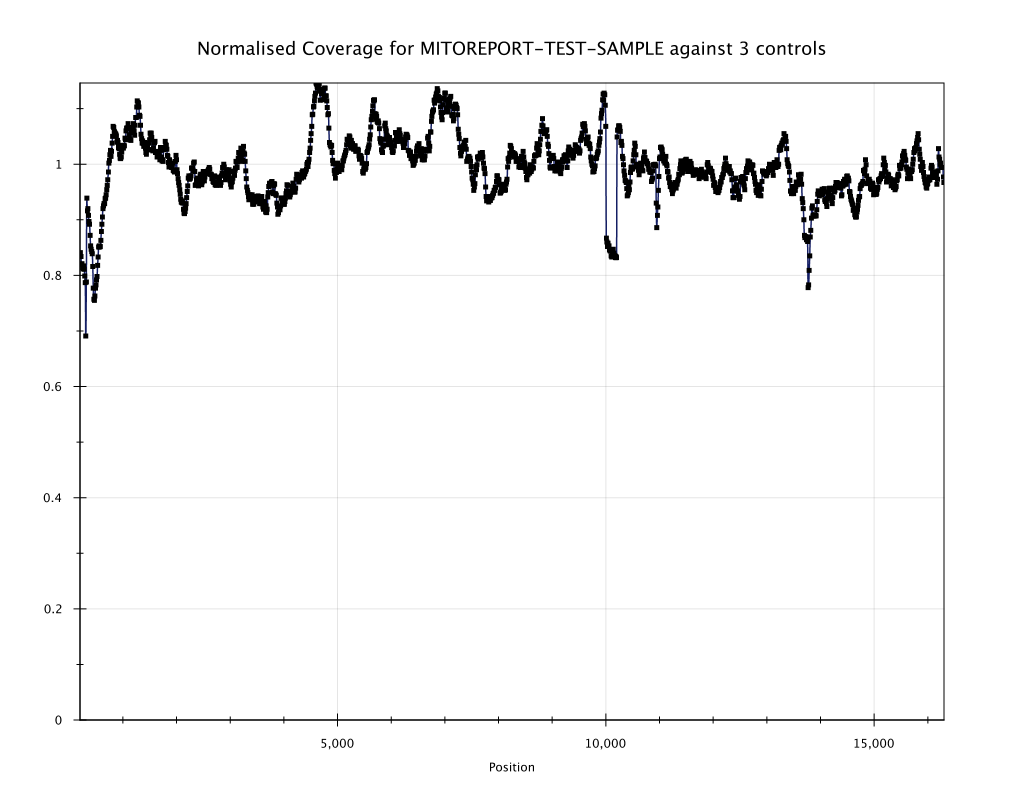

The file beside this chart, header and first rows:
chr	pos	MITOREPORT-TEST-SAMPLE	180716_K00164_0158_ML182322_GM12877_MAN-…	180716_K00164_0158_ML182323_GM12878_MAN-…	180716_K00164_0158_ML182324_GM12879_MAN-…
chrM	209	0.841	1.105	1.037	0.982
chrM	219	0.834	1.102	1.037	0.989
chrM	229	0.82	1.101	1.041	1.001
chrM	239	0.821	1.095	1.034	1.014
chrM	249	0.814	1.077	1.045	1.027
chrM	259	0.812	1.066	1.045	1.038
chrM	269	0.817	1.053	1.048	1.041
chrM	279	0.811	1.063	1.062	1.022
chrM	289	0.799	1.094	1.04	1.025
chrM	299	0.787	1.101	1.041	1.028
chrM	309	0.691	1.123	1.046	1.093
chrM	319	0.788	1.067	0.994	1.089
chrM	329	0.939	0.985	0.945	1.061
chrM	339	0.916	1.022	0.926	1.076
chrM	349	0.92	1.007	0.945	1.066
chrM	359	0.908	1.002	0.962	1.069
chrM	369	0.897	1.014	0.963	1.07
chrM	379	0.892	1.005	0.982	1.071
chrM	389	0.872	1.009	0.979	1.091
chrM	399	0.853	1.042	0.975	1.084
chrM	409	0.847	1.045	0.985	1.078
chrM	419	0.843	1.042	1.004	1.066
chrM	429	0.839	1.039	1.006	1.073
chrM	439	0.816	1.033	1.039	1.069
chrM	449	0.777	1.049	1.054	1.078
chrM	459	0.757	1.057	1.059	1.085
chrM	469	0.755	1.061	1.068	1.075
chrM	479	0.763	1.054	1.097	1.045
chrM	489	0.777	1.034	1.13	1.016
chrM	499	0.783	1.05	1.105	1.02
chrM	509	0.792	1.061	1.097	1.008
chrM	519	0.798	1.076	1.076	1.009
chrM	529	0.818	1.08	1.068	0.993
chrM	539	0.833	1.083	1.083	0.959
chrM	549	0.851	1.069	1.07	0.967
chrM	559	0.853	1.074	1.064	0.967
chrM	569	0.851	1.071	1.054	0.984
chrM	579	0.852	1.059	1.061	0.988
chrM	589	0.863	1.072	1.04	0.986
chrM	599	0.879	1.069	1.006	1.007
chrM	609	0.892	1.062	1.002	1.005
chrM	619	0.905	1.057	1.005	0.994
chrM	629	0.92	1.049	0.993	0.998
chrM	639	0.925	1.045	0.965	1.026
chrM	649	0.929	1.038	0.966	1.026
chrM	659	0.929	1.042	0.972	1.017
chrM	669	0.938	1.046	0.984	0.992
chrM	679	0.939	1.048	0.988	0.984
chrM	689	0.945	1.027	0.993	0.994
chrM	699	0.954	1.003	1.016	0.985
chrM	709	0.962	1.007	1.005	0.984
chrM	719	0.972	1.02	0.992	0.975
chrM	729	0.986	1.047	0.98	0.946
chrM	739	1.002	1.049	0.98	0.927
chrM	749	1.007	1.052	0.984	0.916
chrM	759	1.017	1.039	0.979	0.924
chrM	769	1.025	1.044	0.955	0.934
chrM	779	1.014	1.077	0.94	0.929
chrM	789	1.023	1.092	0.939	0.905
chrM	799	1.038	1.095	0.917	0.909
... 1,550 more rows
